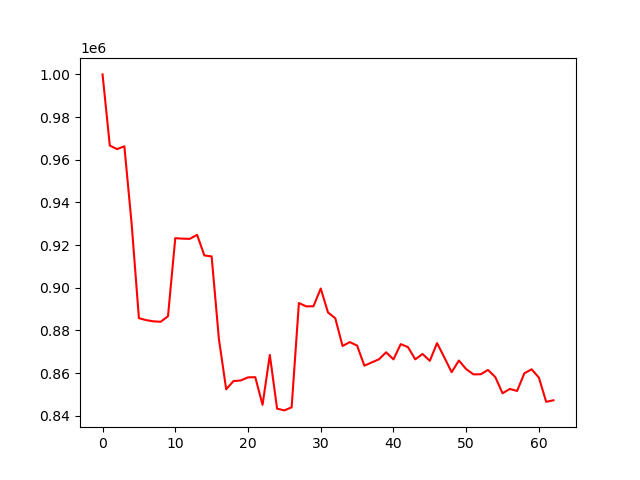

The table this chart was drawn from, first rows:
account_value, date, daily_return
1000000, 2024-04-08, 
966632, 2024-04-09, -0.03337
964986, 2024-04-10, -0.001703
966298, 2024-04-11, 0.00136
929966, 2024-04-12, -0.0376
885745, 2024-04-15, -0.04755
884832, 2024-04-16, -0.001031
884259, 2024-04-17, -0.0006473
884066, 2024-04-18, -0.0002178
886676, 2024-04-19, 0.002952
923238, 2024-04-22, 0.04123
923011, 2024-04-23, -0.0002453
922925, 2024-04-24, -9.345957001805072e-05
924798, 2024-04-25, 0.00203
915149, 2024-04-26, -0.01043
914686, 2024-04-29, -0.0005053
875962, 2024-04-30, -0.04234
852409, 2024-05-01, -0.02689
856265, 2024-05-02, 0.004525
856555, 2024-05-03, 0.0003385
857991, 2024-05-06, 0.001676
858092, 2024-05-07, 0.0001173
845136, 2024-05-08, -0.0151
868499, 2024-05-09, 0.02764
843335, 2024-05-10, -0.02897
842518, 2024-05-13, -0.0009688
843956, 2024-05-14, 0.001707
892841, 2024-05-15, 0.05792
891278, 2024-05-16, -0.00175
891318, 2024-05-17, 4.4794852207097335e-05
899638, 2024-05-20, 0.009334
888421, 2024-05-21, -0.01247
885708, 2024-05-22, -0.003053
872705, 2024-05-23, -0.01468
874537, 2024-05-24, 0.0021
872893, 2024-05-28, -0.001881
863482, 2024-05-29, -0.01078
864989, 2024-05-30, 0.001746
866460, 2024-05-31, 0.0017
869754, 2024-06-03, 0.003801
866422, 2024-06-04, -0.003831
873580, 2024-06-05, 0.008262
872168, 2024-06-06, -0.001616
866446, 2024-06-07, -0.006562
868972, 2024-06-10, 0.002916
865750, 2024-06-11, -0.003708
874058, 2024-06-12, 0.009596
867306, 2024-06-13, -0.007725
860433, 2024-06-14, -0.007925
865890, 2024-06-17, 0.006343
861862, 2024-06-18, -0.004653
859409, 2024-06-20, -0.002845
859454, 2024-06-21, 5.2277736010797327e-05
861484, 2024-06-24, 0.002362
858141, 2024-06-25, -0.003881
850544, 2024-06-26, -0.008853
852578, 2024-06-27, 0.002391
851635, 2024-06-28, -0.001106
859921, 2024-07-01, 0.00973
861779, 2024-07-02, 0.00216
... 3 more rows
